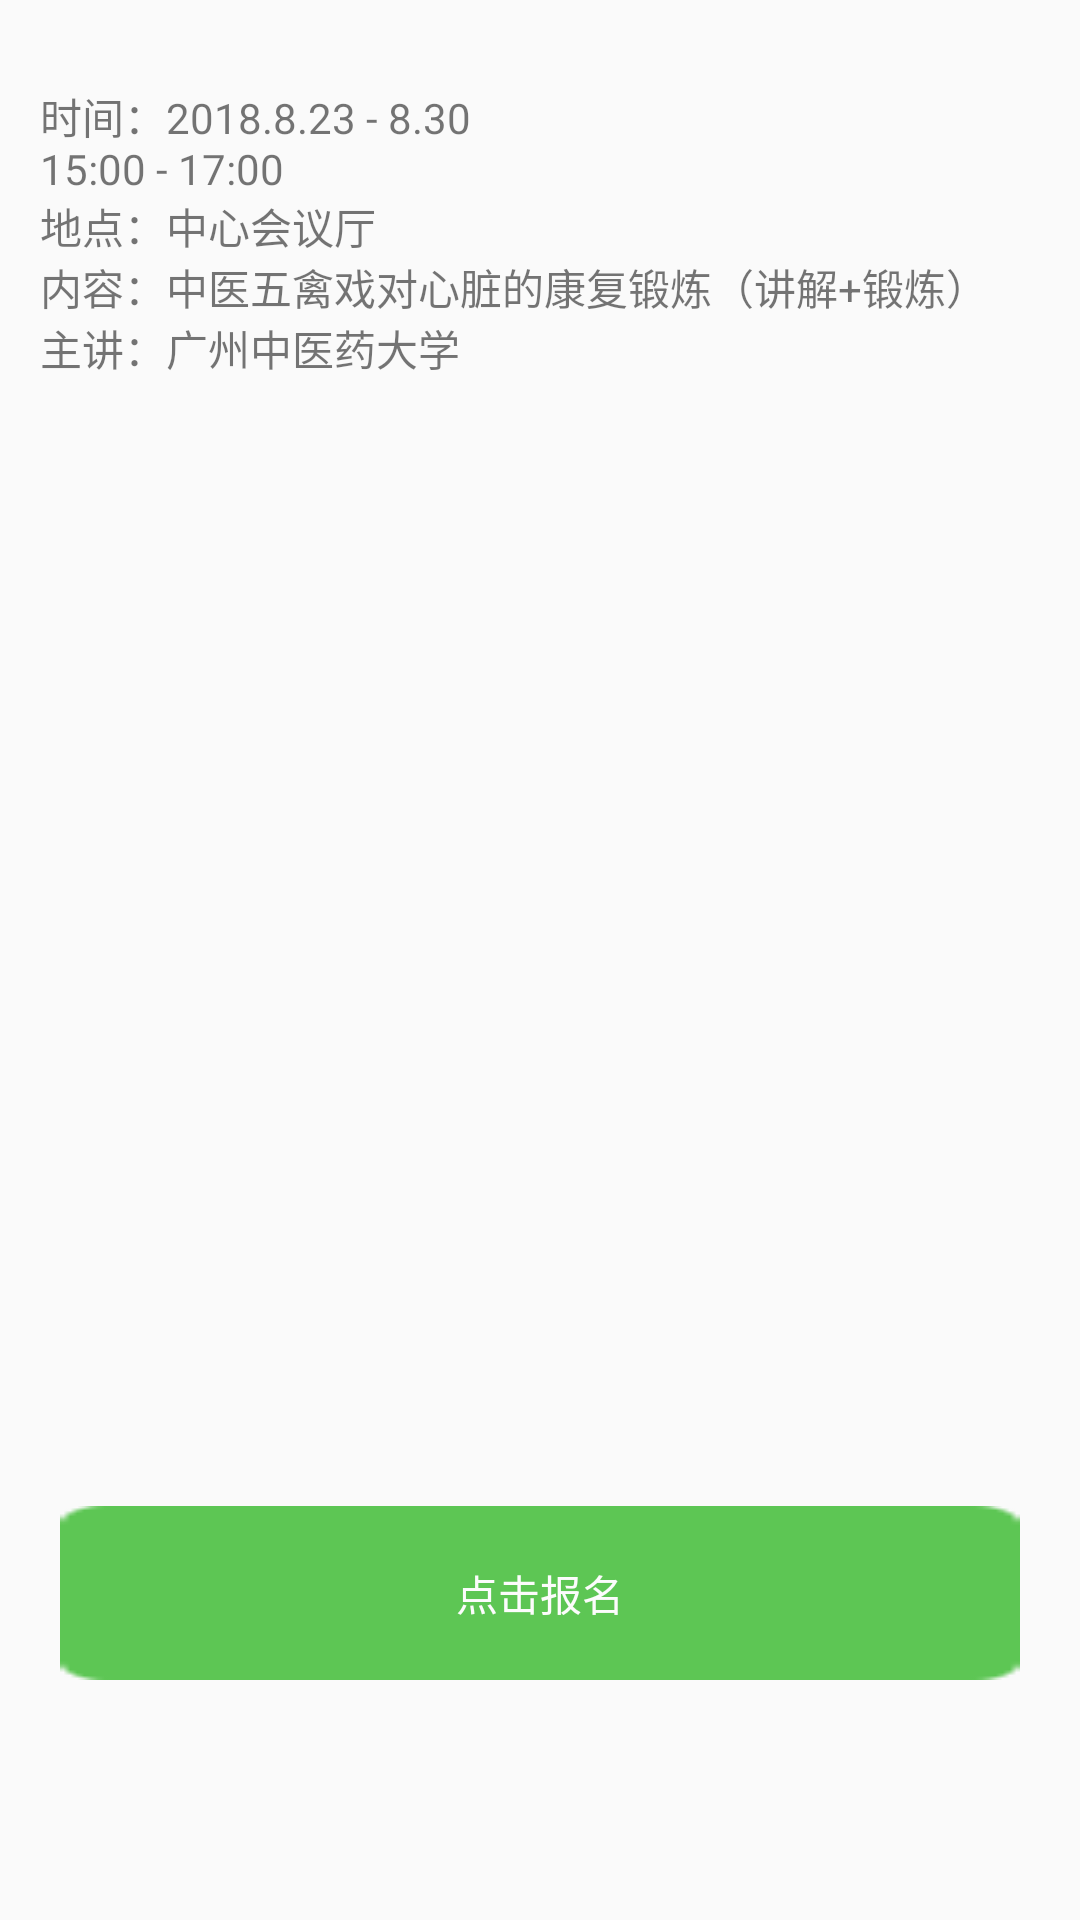

Android layout source for this screen:
<!-- AndroidManifest.xml: application theme AppTheme -->
<!-- res/layout/fragment_care_act.xml -->
<?xml version="1.0" encoding="utf-8"?>
<FrameLayout xmlns:android="http://schemas.android.com/apk/res/android"
    xmlns:tools="http://schemas.android.com/tools"
    android:layout_width="match_parent"
    android:layout_height="match_parent"
    tools:context=".activity.CareActFragment">

    
    <LinearLayout
        android:layout_width="match_parent"
        android:layout_height="match_parent"
        android:layout_marginBottom="60dp"
        android:orientation="vertical">

        <TextView
            android:id="@+id/care_fg_textview"
            android:layout_width="match_parent"
            android:layout_height="fill_parent"
            android:layout_weight="1"
            android:maxLines="999"
            android:padding="10dp"
            android:text="@string/careact_showinfo" />

        <Button
            android:id="@+id/btn_care_sign"
            android:layout_width="match_parent"
            android:layout_height="wrap_content"
            android:layout_margin="20dp"
            android:background="@drawable/btn_selector"
            android:text="@string/careact_signup"
            android:textColor="@color/txt_white" />
    </LinearLayout>

</FrameLayout>
<!-- resources referenced by this layout -->
<resources>
  <color name="txt_white">#fcfcfc</color>
  <!-- drawable btn_selector (drawable) -->
  <?xml version="1.0" encoding="utf-8"?>
  <selector xmlns:tools="http://schemas.android.com/tools" xmlns:android="http://schemas.android.com/apk/res/android">
      <item android:drawable="@drawable/button_unclicked" android:state_pressed="false" />
      <item android:drawable="@drawable/button_clicked" android:state_pressed="true" />
  </selector>
  <string name="careact_showinfo"> \n
                                      时间：2018.8.23 - 8.30 \n
                                           15:00 - 17:00 \n
                                      地点：中心会议厅 \n
                                      内容：中医五禽戏对心脏的康复锻炼（讲解+锻炼）\n
                                      主讲：广州中医药大学 \n
      </string>
  <string name="careact_signup">点击报名</string>
  <style name="AppTheme" parent="Theme.AppCompat.Light.DarkActionBar">
          
          <item name="colorPrimary">@color/colorPrimary</item>
          <item name="colorPrimaryDark">@color/colorPrimaryDark</item>
          <item name="colorAccent">@color/colorAccent</item>
      </style>
  <!-- drawable button_unclicked: png bitmap (drawable, 3078 bytes) -->
  <!-- drawable button_clicked: png bitmap (drawable, 3081 bytes) -->
  <color name="colorPrimary">#5FAA50</color>
  <color name="colorPrimaryDark">#3F8A30</color>
  <color name="colorAccent">#FF4081</color>
</resources>
